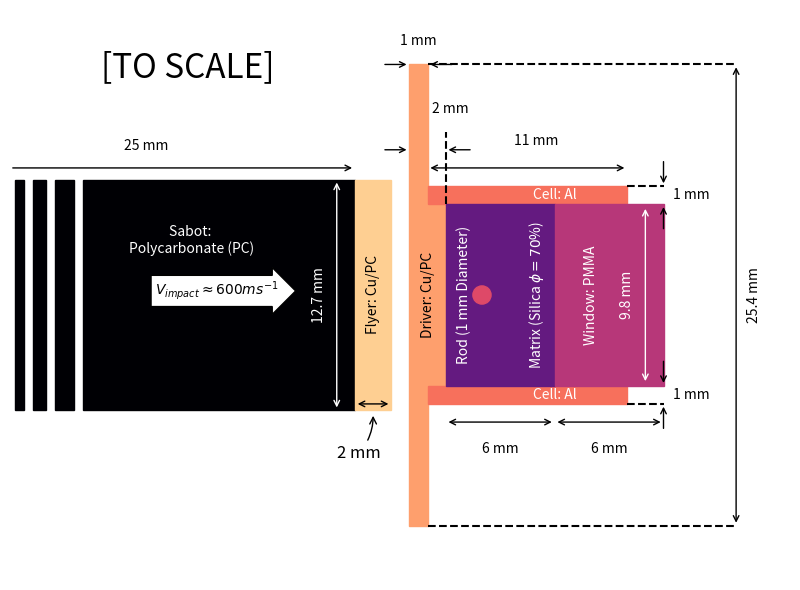

This chart was generated by the following Python code:
import matplotlib.pyplot as plt
import matplotlib.patches as patches
import numpy as np

fig = plt.figure(figsize=(6.*1.77777778,6.))
ax = fig.add_subplot(111,aspect='equal')


width  = 41.0
length = 25.4

ax.set_xlim(5.,width+7)
ax.set_ylim(-length/2.-3,length/2.+3)

mag = plt.cm.magma

sabot   = patches.Rectangle((9.,-6.35),       width=15.,height=12.7,color=mag(0.0))#'darkblue')

sabota  = patches.Rectangle((7.5,-6.35),      width=1., height=12.7,color=mag(0.0))#'darkblue')
sabotb  = patches.Rectangle((6.25,-6.35),      width=.75,height=12.7,color=mag(0.0))#'darkblue')
sabotc  = patches.Rectangle((5.25,-6.35),      width=.5, height=12.7,color=mag(0.0))#'darkblue')

flyer   = patches.Rectangle((24.,-6.35),      width=2. ,height=12.7,color=mag(0.9))#'orchid')
drivera = patches.Rectangle((27.,-length/2.),  width=1.,height=25.4,color=mag(0.8))#'c')
driverb = patches.Rectangle((28.,-5.),        width=1. ,height=10. ,color=mag(0.8))#'c')
Alwalla = patches.Rectangle((28.,-6.),        width=11.,height=1.  ,color=mag(0.7))#'.5')
Alwallb = patches.Rectangle((28.,5.),         width=11.,height=1.  ,color=mag(0.7))#'.5')
sipernt = patches.Rectangle((29.,-5.),        width=6. ,height=10  ,color=mag(0.3))#'lightsteelblue')
window  = patches.Rectangle((35.,-5.),        width=6. ,height=10  ,color=mag(0.5))#'tan')
rod     = patches.Circle((31.,0.),radius=.5,color=mag(0.6))#'purple')

ax.text(10,12,"[TO SCALE]",fontsize=24)

ax.annotate("",xy=(5., 7.),xytext=(24., 7.), textcoords='data',arrowprops=dict(arrowstyle="<-",connectionstyle="arc3"))
ax.annotate("25 mm" ,(12.5,8.),ha='center')
ax.annotate("Sabot: \nPolycarbonate (PC)",(15.,3.),va='center',color='w',ha='center')
ax.annotate("12.7 mm" ,(22.,0.),va='center',ha='center',color='w',rotation=90)
ax.annotate("",xy=(23,6.35),xytext=(23.,-6.35), textcoords='data',arrowprops=dict(arrowstyle="<->",connectionstyle="arc3",color='w'),rotation=90,color='w')
ax.text(13.,0.,r"$V_{impact}\approx 600ms^{-1}$",bbox=dict(boxstyle='rarrow',fc='w'),color='k')

ax.annotate("",xy=(24., -6.),xytext=(26., -6.), textcoords='data',arrowprops=dict(arrowstyle="<->",connectionstyle="arc3"))
ax.annotate("2 mm",xytext=(23.,-9.),xy=(25.,-6.5),arrowprops=dict(arrowstyle="->",connectionstyle="arc3,rad=+0.2"),fontsize=12)
ax.annotate("Flyer: Cu/PC",xy=(25,0.),rotation=90,ha = 'center',va='center',fontsize=10)

ax.annotate("",xy=(27., 12.7),xytext=(25.5, 12.7), textcoords='data',arrowprops=dict(arrowstyle="->",connectionstyle="arc3"))
ax.annotate("",xy=(29.5, 12.7),xytext=(28., 12.7), textcoords='data',arrowprops=dict(arrowstyle="<-",connectionstyle="arc3"))
ax.annotate("1 mm",xy=(27.5,14.),textcoords='data',ha='center',va='center')

ax.annotate("",xy=(27., 8.),xytext=(25.5,8.), textcoords='data',arrowprops=dict(arrowstyle="->",connectionstyle="arc3"))
ax.annotate("",xy=(30.5,8.),xytext=(29., 8.), textcoords='data',arrowprops=dict(arrowstyle="<-",connectionstyle="arc3"))
plt.plot([29,29],[5,9],color='k',linestyle='--')
ax.annotate("2 mm",xy=(28.25,10.),textcoords='data')
ax.annotate("Driver: Cu/PC",xy=(28.,0.),rotation=90,ha = 'center',va='center',fontsize=10)

ax.annotate("",xy=(29., -7.),xytext=(35., -7.), textcoords='data',arrowprops=dict(arrowstyle="<->",connectionstyle="arc3"))
ax.annotate("6 mm" ,(32,-8.5),ha='center',va='center')
ax.annotate("Matrix (Silica $\phi = 70$%)",xy=(34.,0.),rotation=90,ha = 'center',va='center',fontsize=10,color='w')
ax.annotate("Rod (1 mm Diameter)",xy=(30.,0.),rotation=90,ha = 'center',va='center',fontsize=10,color='w')
ax.annotate("",xy=(35., -7.),xytext=(41., -7.), textcoords='data',arrowprops=dict(arrowstyle="<->",connectionstyle="arc3"))
ax.annotate("6 mm" ,(38,-8.5),ha='center',va='center')
ax.annotate("Window: PMMA",xy=(37.,0.),ha = 'center',va='center',fontsize=10,color='w',rotation=90)

ax.annotate("9.8 mm" ,(39.,0.),va='center',ha='center',rotation=90,color='w')
ax.annotate("",xy=(40,4.9),xytext=(40,-4.9), textcoords='data',arrowprops=dict(arrowstyle="<->",connectionstyle="arc3",color='w'),rotation=90,color='w')

ax.annotate("",xy=(41.,6.) ,xytext=(41.,7.5), textcoords='data'  ,arrowprops=dict(arrowstyle="->",connectionstyle="arc3"),rotation=90)
ax.annotate("",xy=(41.,3.5),xytext=(41., 5.), textcoords='data'  ,arrowprops=dict(arrowstyle="<-",connectionstyle="arc3"),rotation=90)
ax.annotate("",xy=(41.,-6.) ,xytext=(41.,-7.5), textcoords='data',arrowprops=dict(arrowstyle="->",connectionstyle="arc3"),rotation=90)
ax.annotate("",xy=(41.,-3.5),xytext=(41., -5.), textcoords='data',arrowprops=dict(arrowstyle="<-",connectionstyle="arc3"),rotation=90)
plt.plot([39,41],[6,6],linestyle='--',color='k')
plt.plot([39,41],[-6,-6],linestyle='--',color='k')
ax.annotate("1 mm",xy=(41.5,5.5),textcoords='data',va='center')
ax.annotate("1 mm",xy=(41.5,-5.5),textcoords='data',va='center')
ax.annotate("Cell: Al",(35,5.5),ha='center',va='center',color='w',fontsize=10)
ax.annotate("Cell: Al",(35,-5.5),ha='center',va='center',color='w',fontsize=10)
ax.annotate("",xy=(28., 7.),xytext=(39., 7.), textcoords='data',arrowprops=dict(arrowstyle="<->",connectionstyle="arc3"))
ax.annotate("11 mm" ,(34,8.5),ha='center',va='center')

ax.annotate("25.4 mm" ,(46.,0.),va='center',ha='center',rotation=90,color='k')
ax.annotate("",xy=(45,12.7),xytext=(45.,-12.7), textcoords='data',arrowprops=dict(arrowstyle="<->",connectionstyle="arc3",color='k'),rotation=90)
plt.plot([28,45],[12.7,12.7],linestyle='--',color='k')
plt.plot([28,45],[-12.7,-12.7],linestyle='--',color='k')


ax.set_xticks([])
ax.set_yticks([])


ax.add_patch(sabot)
ax.add_patch(sabota)
ax.add_patch(sabotb)
ax.add_patch(sabotc)
ax.add_patch(flyer)
ax.add_patch(drivera)
ax.add_patch(driverb)
ax.add_patch(Alwalla)
ax.add_patch(Alwallb)
ax.add_patch(sipernt)
ax.add_patch(window)
ax.add_patch(rod)
ax.axis('off')
"""
ax.plot([9,35],[5,5],linestyle=':',color='r')
ax.plot([9,35],[-5,-5],linestyle=':',color='r')
ax.plot([35,35],[-5,5],linestyle=':',color='r')
"""
yl = np.linspace(-6.35,6.35,100)
xl = 0.5*np.sin(yl*3.)+8.5
#ax.annotate("10.0 mm \n (Simulated Region)" ,(11.5,0.),va='center',ha='center',rotation=90,color='r')
#ax.annotate("",xy=(10.,5),xytext=(10.,-5), textcoords='data',arrowprops=dict(arrowstyle="<->",connectionstyle="arc3",color='r'),rotation=90,color='r')
plt.tight_layout()
fig.savefig('ESRF_setup_toscale_MAY16_ROT-90.pdf',format='pdf',dpi=500,bbox_inches='tight',transparent=True)
fig.savefig('ESRF_setup_toscale_MAY16_ROT-90.png',format='png',dpi=700,bbox_inches='tight',transparent=True)



plt.show()


